3-way image classification set "augmented_data" from GitHub (Highwe2hell/image-augmenter); label vocabulary: tomato healthy, tomato leaf mold, tomato target spot.

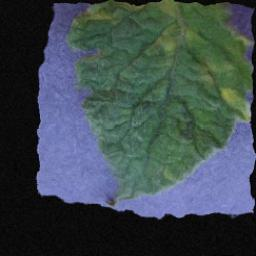
Label: tomato leaf mold

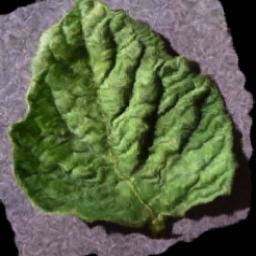
Label: tomato healthy

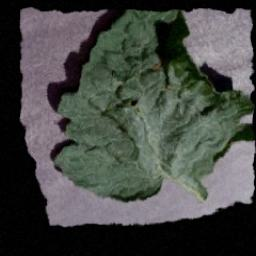
Label: tomato target spot

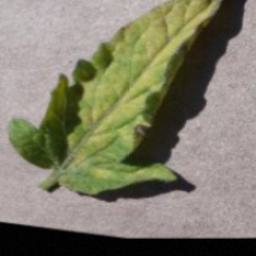
Label: tomato leaf mold

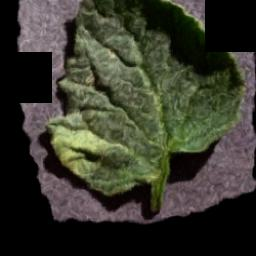
Label: tomato healthy

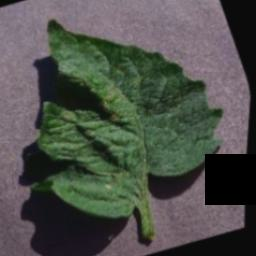
Label: tomato target spot
